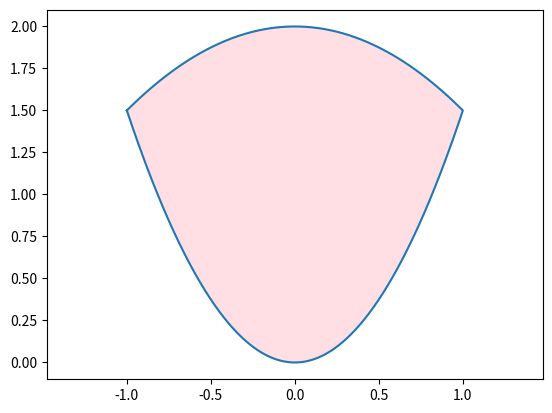

This chart was generated by the following Python code:
#!/usr/bin/env python3

import numpy as np
import matplotlib.pyplot as plt


def pedal(x, a1, a2):
    y1 = a1 * x ** 2
    y2 = -a2 * x ** 2 + a1 + a2
    x_concat = np.concatenate([x, x[::-1]])
    y_concat = np.concatenate([y1, y2[::-1]])
    return x_concat, y_concat


if __name__ == '__main__':
    N = 1000
    a1 = 1.5
    a2 = 0.5

    x_orig = np.linspace(-1, 1, N)
    x_pedal, y_pedal = pedal(x_orig, a1, a2)

    plt.plot(x_pedal, y_pedal)
    plt.fill(x_pedal, y_pedal, color='pink', alpha=0.5)
    plt.axis('equal')
    plt.show()
